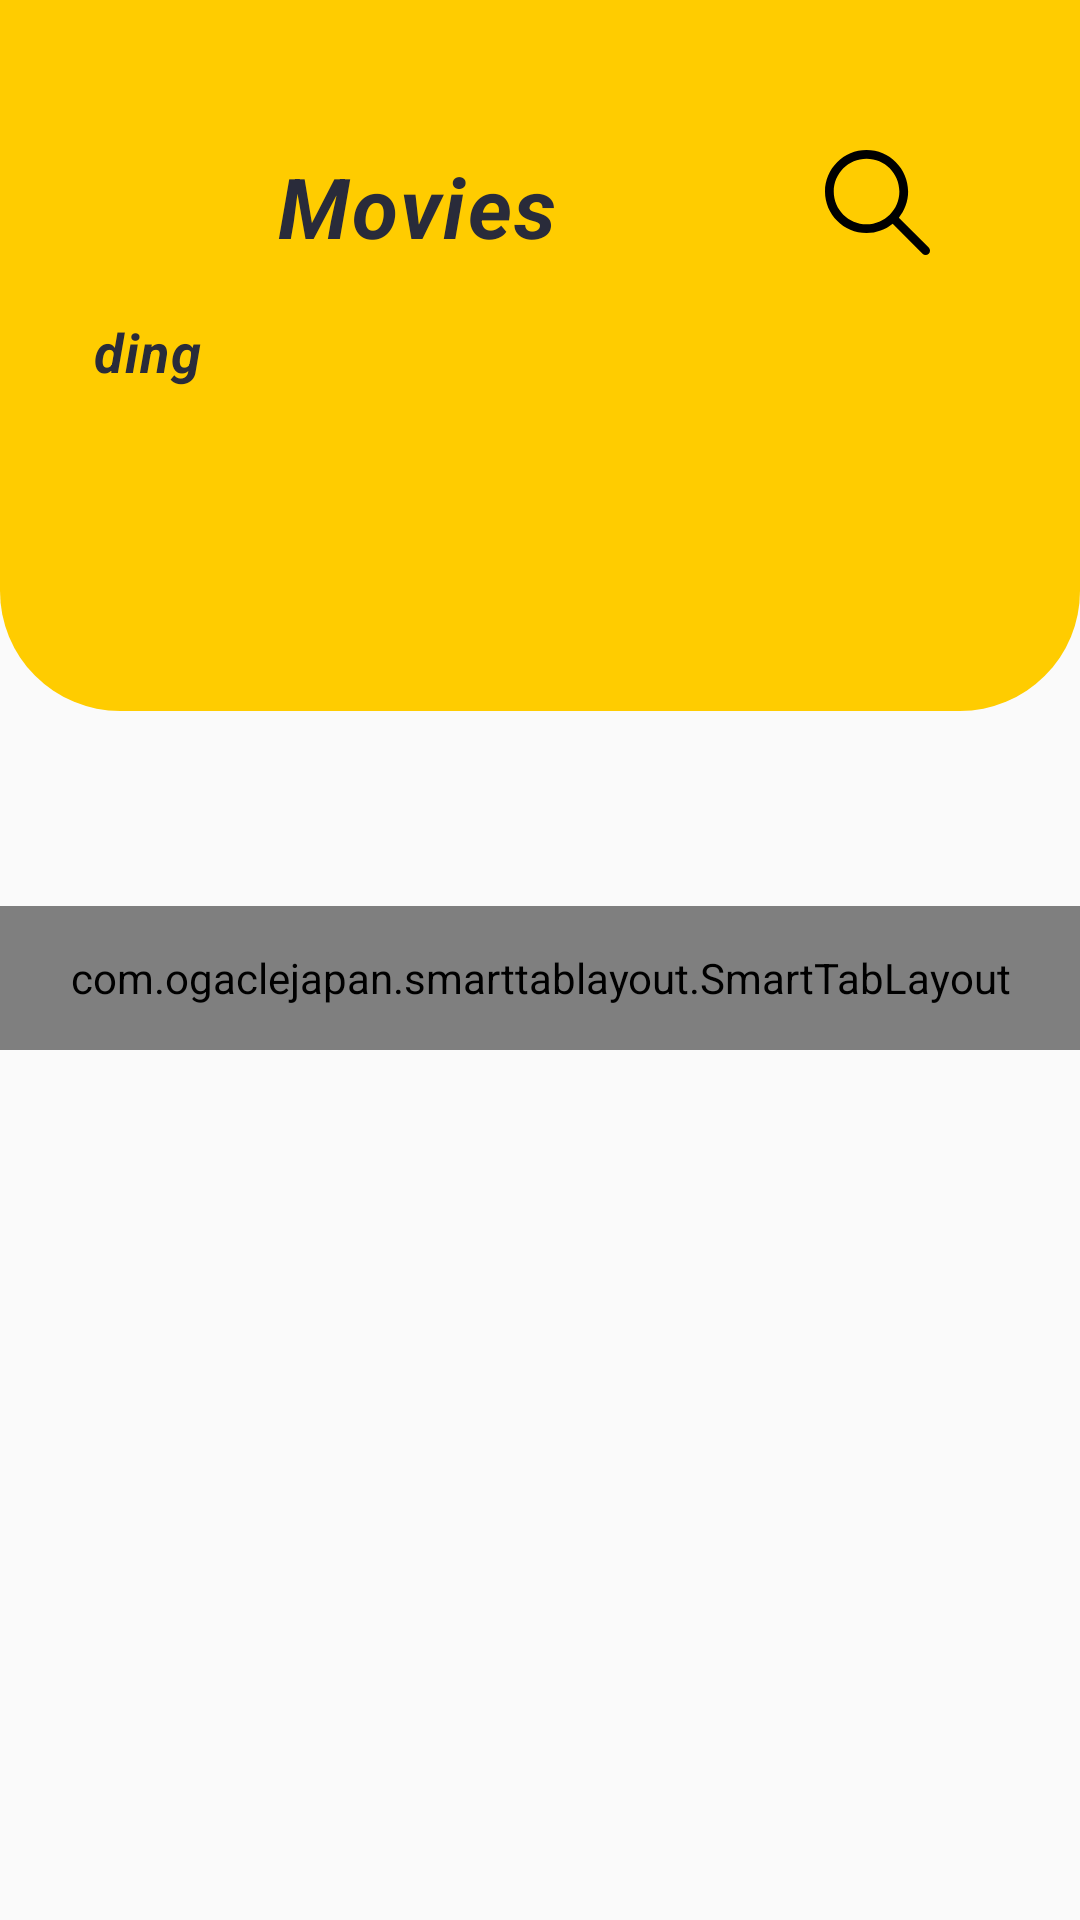

This screen was rendered from an Android layout file. Write that file and the resources it references.
<!-- AndroidManifest.xml: application theme AppTheme -->
<!-- res/layout/activity_home.xml -->
<?xml version="1.0" encoding="utf-8"?>
<androidx.constraintlayout.widget.ConstraintLayout xmlns:android="http://schemas.android.com/apk/res/android"
    xmlns:app="http://schemas.android.com/apk/res-auto"
    xmlns:tools="http://schemas.android.com/tools"
    android:layout_width="match_parent"
    android:layout_height="match_parent"
    tools:context=".home.ui.HomeActivity">


    <androidx.constraintlayout.widget.ConstraintLayout
        android:id="@+id/top_constraint"
        android:layout_width="match_parent"
        android:layout_height="237dp"
        android:background="@drawable/background_constrant"
        android:bottomLeftRadius="70dp"
        android:bottomRightRadius="25dp"
        android:orientation="horizontal"
        android:padding="30dp"
        app:layout_constraintEnd_toEndOf="parent"
        app:layout_constraintStart_toStartOf="parent"
        app:layout_constraintTop_toTopOf="parent">

        <ImageView
            android:id="@+id/imageView_navigation"
            android:layout_width="35dp"
            android:layout_height="35dp"
            android:layout_marginStart="20dp"
            android:layout_marginTop="20dp"
            android:layout_marginEnd="89dp"
            android:src="@drawable/ic_menu"
            android:clickable="true"
            android:foreground="?attr/selectableItemBackgroundBorderless"
            app:layout_constraintEnd_toStartOf="@+id/tv_text_Movis"
            app:layout_constraintStart_toStartOf="parent"
            app:layout_constraintTop_toTopOf="parent"
            app:layout_constraintVertical_bias="0.0" />

        <TextView
            android:id="@+id/tv_text_Movis"
            android:layout_width="wrap_content"
            android:layout_height="wrap_content"
            android:layout_marginTop="20dp"
            android:letterSpacing="0.03"
            android:lineSpacingExtra="13sp"
            android:text="@string/Movies"
            android:textColor="#292b3a"
            android:textSize="28sp"
            android:textStyle="bold|italic"
            app:layout_constraintEnd_toEndOf="@+id/imageView_serch"
            app:layout_constraintStart_toEndOf="@id/imageView_navigation"
            app:layout_constraintTop_toTopOf="parent" />

        <ImageView
            android:id="@+id/imageView_serch"
            android:layout_width="35dp"
            android:layout_height="35dp"
            android:layout_marginStart="89dp"
            android:layout_marginTop="20dp"
            android:layout_marginEnd="20dp"
            android:clickable="true"
            android:src="@drawable/ic_search"
            app:layout_constraintEnd_toEndOf="parent"
            app:layout_constraintStart_toEndOf="@+id/tv_text_Movis"
            app:layout_constraintTop_toTopOf="parent"
            app:layout_constraintVertical_bias="0.0"
            android:foreground="?attr/selectableItemBackgroundBorderless"
            />

        <TextView
            android:id="@+id/tv_text_trending"
            android:layout_width="wrap_content"
            android:layout_height="wrap_content"
            android:layout_marginTop="20dp"
            android:letterSpacing="0.03"
            android:lineSpacingExtra="9sp"
            android:text="@string/Trending"
            android:textColor="#292b3a"
            android:textSize="18sp"
            android:textStyle="bold|italic"
            app:layout_constraintEnd_toStartOf="@id/tv_text_Movis"
            app:layout_constraintStart_toStartOf="@+id/imageView_navigation"
            app:layout_constraintTop_toBottomOf="@+id/imageView_navigation" />

    </androidx.constraintlayout.widget.ConstraintLayout>

    <androidx.recyclerview.widget.RecyclerView
        android:id="@+id/recyclerView_trending"
        android:layout_width="0dp"
        android:layout_height="122dp"
        android:layout_marginStart="30dp"
        android:layout_marginTop="150dp"
        app:layout_constraintEnd_toEndOf="parent"
        app:layout_constraintStart_toStartOf="parent"
        app:layout_constraintTop_toTopOf="@+id/top_constraint"
        />
        <LinearLayout
            android:layout_width="match_parent"
            android:layout_height="wrap_content"
            android:orientation="vertical"
            android:layout_marginTop="30dp"
            android:fillViewport="true"
            app:layout_constraintEnd_toEndOf="parent"
            app:layout_constraintStart_toStartOf="parent"
            app:layout_constraintTop_toBottomOf="@+id/recyclerView_trending">

            <com.ogaclejapan.smarttablayout.SmartTabLayout
                android:id="@+id/viewpagertab"
                android:layout_width="match_parent"
                android:layout_height="48dp"
                app:stl_clickable="true"
                app:stl_defaultTabBackground="?attr/selectableItemBackground"
                app:stl_defaultTabTextAllCaps="true"
                app:stl_defaultTabTextColor="@color/colorPagetTab"
                app:stl_defaultTabTextHorizontalPadding="16dp"
                app:stl_defaultTabTextMinWidth="0dp"
                app:stl_defaultTabTextSize="12sp"
                app:stl_distributeEvenly="true"
                app:stl_dividerColor="@color/colorPagerDividerColor"
                app:stl_dividerThickness="0dp"
                app:stl_drawDecorationAfterTab="false"
                app:stl_indicatorAlwaysInCenter="false"
                app:stl_indicatorColor="@color/colorText"
                app:stl_indicatorCornerRadius="2dp"
                app:stl_indicatorGravity="bottom"
                app:stl_indicatorInFront="true"
                app:stl_indicatorInterpolation="smart"
                app:stl_indicatorThickness="4dp"
                app:stl_indicatorWidth="auto"
                app:stl_indicatorWithoutPadding="false"
                app:stl_overlineColor="#4D000000"
                app:stl_overlineThickness="0dp"
                app:stl_titleOffset="24dp"
                app:stl_underlineColor="#6B000000"
                app:stl_underlineThickness="1dp"
                tools:ignore="MissingClass" />

            <androidx.viewpager.widget.ViewPager
                android:id="@+id/view_pager"
                android:layout_width="match_parent"
                android:layout_height="match_parent"
                tools:layout_editor_absoluteX="8dp"
                tools:layout_editor_absoluteY="8dp"
               />
        </LinearLayout>

</androidx.constraintlayout.widget.ConstraintLayout>
<!-- resources referenced by this layout -->
<resources>
  <color name="colorText">#707070</color>
  <!-- drawable background_constrant (drawable) -->
  <?xml version="1.0" encoding="utf-8"?>
      <shape xmlns:android="http://schemas.android.com/apk/res/android"
          android:shape="rectangle" >
   <corners
          android:bottomLeftRadius="40dp"
          android:bottomRightRadius="40dp"
          android:radius="0dp"
          android:topLeftRadius="0dp"
          android:topRightRadius="0dp" />
  
      <solid android:color="#ffcc00" />
  
      <padding
          android:bottom="0dp"
          android:left="0dp"
          android:right="0dp"
          android:top="0dp" />
  
  
  </shape>
  <!-- drawable ic_menu (drawable) -->
  <vector xmlns:android="http://schemas.android.com/apk/res/android"
      android:width="512dp"
      android:height="512dp"
      android:viewportWidth="335.628"
      android:viewportHeight="335">
    <path
        android:pathData="m328.629,254.313h-321.629c-3.867,0 -7,3.137 -7,7 0,3.867 3.133,7 7,7h321.629c3.863,0 7,-3.133 7,-7 0,-3.863 -3.137,-7 -7,-7zM328.629,254.313"
        android:fillColor="@color/colorBlack"/>
    <path
        android:pathData="m328.629,160.313h-321.629c-3.867,0 -7,3.137 -7,7 0,3.867 3.133,7 7,7h321.629c3.863,0 7,-3.133 7,-7 0,-3.863 -3.137,-7 -7,-7zM328.629,160.313"
        android:fillColor="@color/colorBlack"/>
    <path
        android:pathData="m328.629,66.313h-321.629c-3.867,0 -7,3.137 -7,7 0,3.867 3.133,7 7,7h321.629c3.863,0 7,-3.133 7,-7 0,-3.863 -3.137,-7 -7,-7zM328.629,66.313"
        android:fillColor="@color/colorBlack"/>
  </vector>
  <!-- drawable ic_search (drawable) -->
  <vector xmlns:android="http://schemas.android.com/apk/res/android"
      android:width="512.005dp"
      android:height="512.005dp"
      android:viewportWidth="512.005"
      android:viewportHeight="512.005">
    <path
        android:fillColor="@color/colorBlack"
        android:pathData="M505.749,475.587l-145.6,-145.6c28.203,-34.837 45.184,-79.104 45.184,-127.317c0,-111.744 -90.923,-202.667 -202.667,-202.667S0,90.925 0,202.669s90.923,202.667 202.667,202.667c48.213,0 92.48,-16.981 127.317,-45.184l145.6,145.6c4.16,4.16 9.621,6.251 15.083,6.251s10.923,-2.091 15.083,-6.251C514.091,497.411 514.091,483.928 505.749,475.587zM202.667,362.669c-88.235,0 -160,-71.765 -160,-160s71.765,-160 160,-160s160,71.765 160,160S290.901,362.669 202.667,362.669z"/>
  </vector>
  <string name="Movies">Movies</string>
  <string name="Trending">Trending</string>
  <style name="AppTheme" parent="Theme.AppCompat.Light.NoActionBar">
          
          <item name="colorPrimary">@color/colorPrimary</item>
          <item name="colorPrimaryDark">@color/colorPrimaryDark</item>
          <item name="colorAccent">@color/colorAccent</item>
      </style>
  <color name="colorBlack">#FF000000</color>
  <color name="colorPrimary">#6200EE</color>
  <color name="colorPrimaryDark">#9A707070</color>
  <color name="colorAccent">#03DAC5</color>
</resources>
